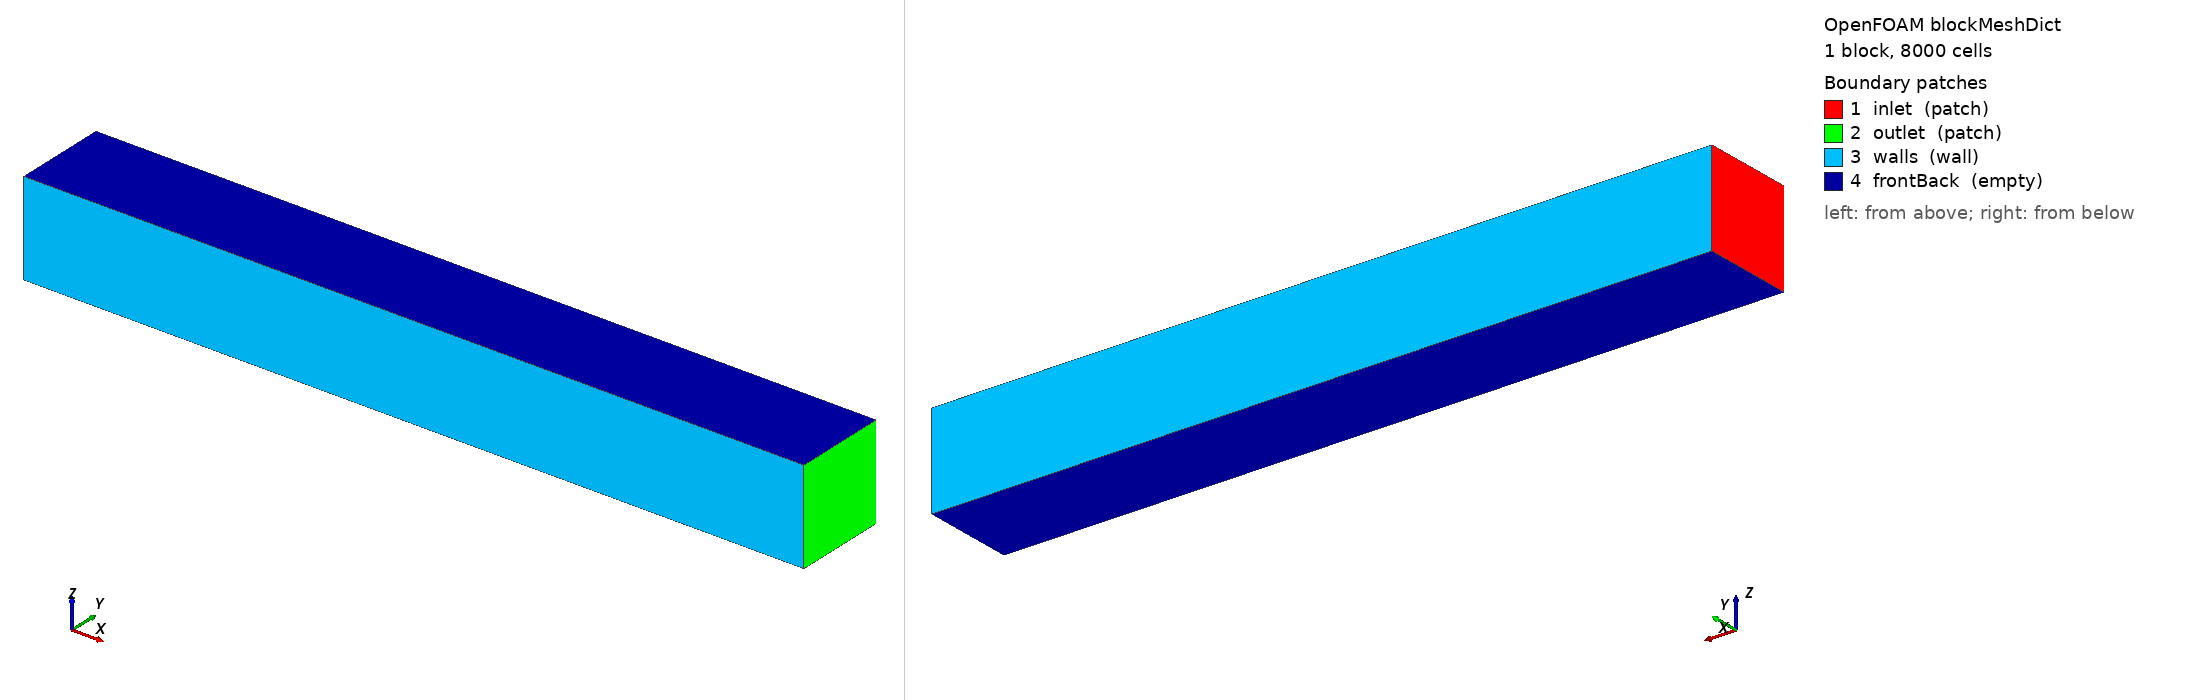

OpenFOAM case: the mesh blockMesh builds from blockMeshDict, 1 block(s), 8000 cells. Boundary patches (legend numbers): 1 inlet (patch), 2 outlet (patch), 3 walls (wall), 4 frontBack (empty). Left view from above one corner, right view from below the opposite corner. Boundary conditions: 2 field file(s) under 0/; 4 of 4 drawn patches have an entry in a shipped field file.

=== system/blockMeshDict ===
/*--------------------------------*- C++ -*----------------------------------*\
| Matched to the lptlib tracking verification field:                          |
|   box 0..5e-4 (x) by 0..6e-5 (y) by 0..6e-5 (z), 500 x 4 x 4 hex cells,     |
|   the same streamwise resolution as the PLOT3D ramp grid.                    |
\*---------------------------------------------------------------------------*/
FoamFile { version 2.0; format ascii; class dictionary; object blockMeshDict; }

scale 1;

vertices
(
    (0      0      0)
    (5e-4   0      0)
    (5e-4   6e-5   0)
    (0      6e-5   0)
    (0      0      6e-5)
    (5e-4   0      6e-5)
    (5e-4   6e-5   6e-5)
    (0      6e-5   6e-5)
);

blocks
(
    hex (0 1 2 3 4 5 6 7) (500 4 4) simpleGrading (1 1 1)
);

edges ();

boundary
(
    inlet   { type patch;  faces ((0 4 7 3)); }
    outlet  { type patch;  faces ((1 2 6 5)); }
    walls   { type wall;   faces ((0 1 5 4) (3 7 6 2)); }
    frontBack { type empty; faces ((0 3 2 1) (4 5 6 7)); }
);

mergePatchPairs ();


=== system/controlDict ===
/*--------------------------------*- C++ -*----------------------------------*\
| Frozen-carrier one-way parcel tracking. The carrier U field is prescribed    |
| (set by set_U.py) and not solved, so this is a one-way, offline tracking     |
| run directly comparable to lptlib.                                           |
\*---------------------------------------------------------------------------*/
FoamFile { version 2.0; format ascii; class dictionary; object controlDict; }

application     icoUncoupledKinematicParcelFoam;

startFrom       startTime;
startTime       0;
stopAt          endTime;
// Particle relaxation time tau ~ 3e-6 s; 8e-5 s lets it fully relax and
// traverse the ramp, matching the verification run.
endTime         8e-5;
deltaT          2e-8;

writeControl    adjustableRunTime;
writeInterval   2e-6;
purgeWrite      0;
writeFormat     ascii;
writePrecision  8;
writeCompression off;
timeFormat      general;
timePrecision   8;
runTimeModifiable true;


=== 0/p ===
/*--------------------------------*- C++ -*----------------------------------*\
| Kinematic pressure (not solved here, present for solver bookkeeping).         |
\*---------------------------------------------------------------------------*/
FoamFile { version 2.0; format ascii; class volScalarField; object p; }

dimensions      [0 2 -2 0 0 0 0];
internalField   uniform 0;

boundaryField
{
    inlet     { type zeroGradient; }
    outlet    { type fixedValue; value uniform 0; }
    walls     { type zeroGradient; }
    frontBack { type empty; }
}
